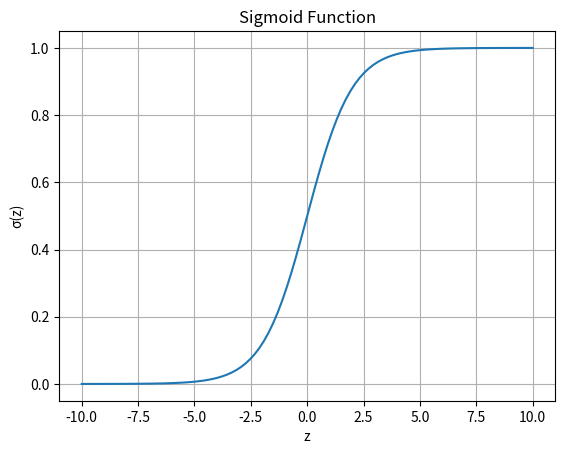

Here is the Python script that generated this plot:
import numpy as np
import matplotlib.pyplot as plt

# Sigmoid Function
def sigmoid(z):
    return 1 / (1 + np.exp(-z))

# Generate Values
z = np.linspace(-10, 10, 100)
sigmoid_values = sigmoid(z)

# Plot
plt.plot(z, sigmoid_values)
plt.title("Sigmoid Function")
plt.xlabel("z")
plt.ylabel("σ(z)")
plt.grid()
plt.show()